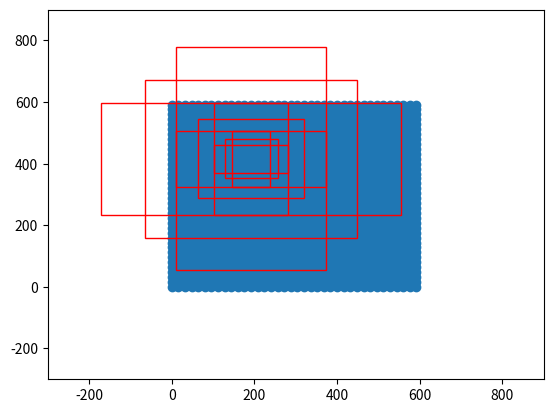

Generate this figure with matplotlib:
import numpy as np

def generate_anchor_base(base_size=16, ratios=[0.5, 1, 2],
                         anchor_scales=[8, 16, 32]):

    anchor_base = np.zeros((len(ratios) * len(anchor_scales), 4),
                           dtype=np.float32)
    for i in range(len(ratios)):
        for j in range(len(anchor_scales)):
            h = base_size * anchor_scales[j] * np.sqrt(ratios[i])
            w = base_size * anchor_scales[j] * np.sqrt(1. / ratios[i])

            index = i * len(anchor_scales) + j
            anchor_base[index, 0] = - h / 2.
            anchor_base[index, 1] = - w / 2.
            anchor_base[index, 2] = h / 2.
            anchor_base[index, 3] = w / 2.
    return anchor_base


def _enumerate_shifted_anchor(anchor_base, feat_stride, height, width):  # 这里的宽、高参数为特征图的宽高
    # 计算网格中心点
    shift_x = np.arange(0, width * feat_stride, feat_stride)
    shift_y = np.arange(0, height * feat_stride, feat_stride)
    shift_x, shift_y = np.meshgrid(shift_x, shift_y)
    # print(type(shift_x)) <class 'numpy.ndarray'>
    shift = np.stack((shift_x.ravel(), shift_y.ravel(),
                      shift_x.ravel(), shift_y.ravel(),), axis=1)
    # 每个网格点上的9个先验框
    A = anchor_base.shape[0]  # A=9
    K = shift.shape[0]  # K=1444
    anchor = anchor_base.reshape((1, A, 4)) + \
             shift.reshape((K, 1, 4))
    # 所有的先验框
    anchor = anchor.reshape((K * A, 4)).astype(np.float32)
    return anchor


if __name__ == "__main__":
    import matplotlib.pyplot as plt
    nine_anchors = generate_anchor_base()
    print(nine_anchors)
    height, width, feat_stride = 38, 38, 16
    anchors_all = _enumerate_shifted_anchor(nine_anchors, feat_stride, height, width)
        
    fig = plt.figure()
    ax = fig.add_subplot(111)
    plt.ylim(-300, 900)
    plt.xlim(-300, 900)
    shift_x = np.arange(0, width * feat_stride, feat_stride)
    shift_y = np.arange(0, height * feat_stride, feat_stride)
    shift_x, shift_y = np.meshgrid(shift_x, shift_y)
    plt.scatter(shift_x, shift_y)
    box_widths = anchors_all[:, 2]-anchors_all[:, 0]
    box_heights = anchors_all[:, 3]-anchors_all[:, 1]
    
    for i in [9000,9001,9002,9003,9004,9005,9006,9007,9008]:
        rect = plt.Rectangle([anchors_all[i, 0], anchors_all[i, 1]], box_widths[i], box_heights[i], color="r", fill=False)
        ax.add_patch(rect)
    plt.show()